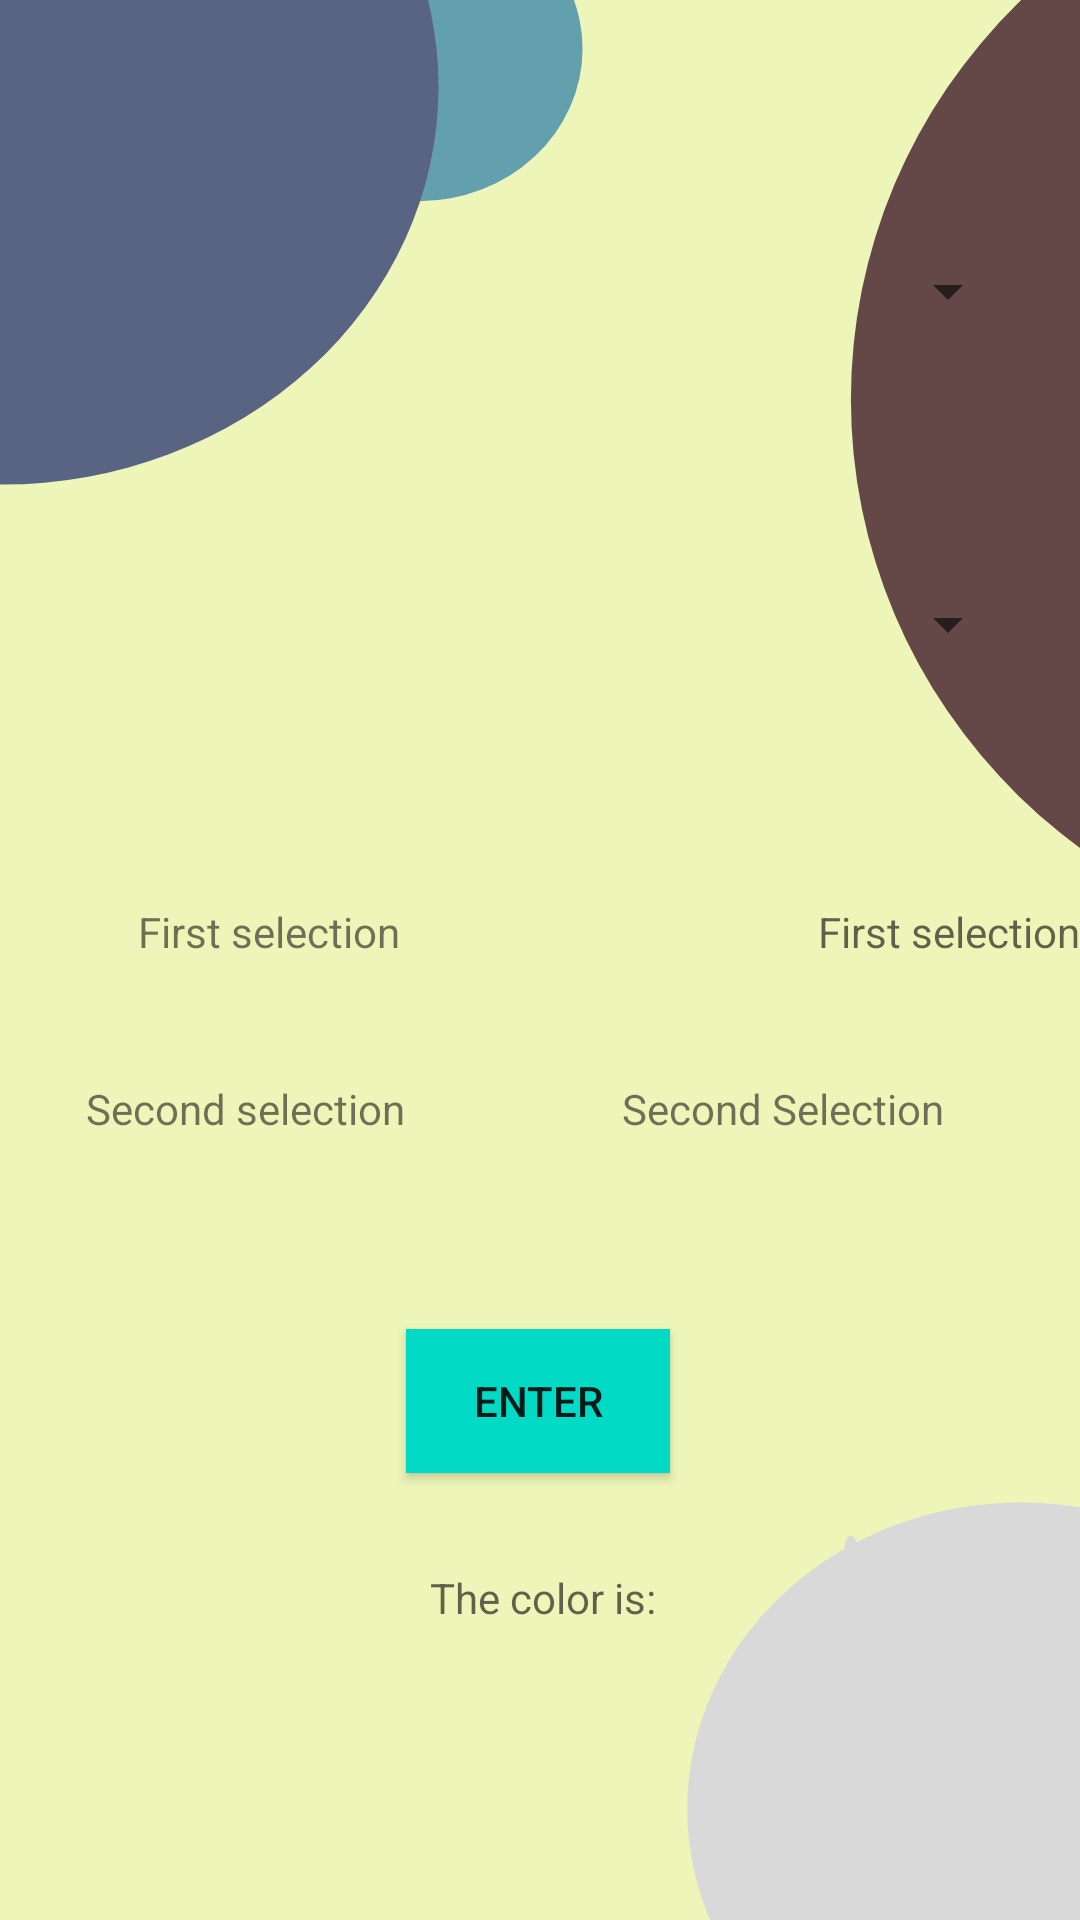

Produce the Android XML layout that renders to this screen, including the resource entries it uses.
<!-- AndroidManifest.xml: application theme Theme.App1jake -->
<!-- res/layout/activity_main.xml -->
<?xml version="1.0" encoding="utf-8"?>
<androidx.constraintlayout.widget.ConstraintLayout xmlns:android="http://schemas.android.com/apk/res/android"
    xmlns:app="http://schemas.android.com/apk/res-auto"
    xmlns:tools="http://schemas.android.com/tools"
    android:layout_width="match_parent"
    android:background="@drawable/ic_frame_1"
    android:layout_height="match_parent"
    tools:context=".MainActivity">


    <Spinner
        android:id="@+id/spinner1"
        android:layout_width="match_parent"
        android:layout_height="50dp"
        android:layout_gravity="center"
        android:layout_marginStart="20dp"
        android:layout_marginTop="72dp"
        android:layout_marginEnd="20dp"
        android:hint="Chooses a color"
        app:layout_constraintEnd_toEndOf="parent"
        app:layout_constraintHorizontal_bias="0.275"
        app:layout_constraintStart_toStartOf="parent"
        app:layout_constraintTop_toTopOf="parent"
        tools:ignore="MissingConstraints,SpeakableTextPresentCheck" />

    <Spinner
        android:id="@+id/spinner2"
        android:layout_width="match_parent"
        android:layout_height="50dp"
        android:layout_gravity="center"
        android:layout_marginStart="20dp"
        android:layout_marginTop="61dp"
        android:layout_marginEnd="20dp"
        android:hint="Chooses a color"
        app:layout_constraintEnd_toEndOf="parent"
        app:layout_constraintStart_toStartOf="parent"
        app:layout_constraintTop_toBottomOf="@+id/spinner1"
        tools:ignore="MissingConstraints,SpeakableTextPresentCheck" />

    <TextView
        android:id="@+id/textView"
        android:layout_width="wrap_content"
        android:layout_height="wrap_content"
        android:layout_marginTop="68dp"
        android:hint="First selection"
        app:layout_constraintEnd_toEndOf="parent"
        app:layout_constraintHorizontal_bias="1.0"
        app:layout_constraintStart_toStartOf="parent"
        app:layout_constraintTop_toBottomOf="@+id/spinner2" />

    <TextView
        android:id="@+id/textView2"
        android:layout_width="wrap_content"
        android:layout_height="wrap_content"
        android:layout_marginTop="40dp"
        android:text="Second Selection"
        app:layout_constraintEnd_toEndOf="parent"
        app:layout_constraintHorizontal_bias="0.821"
        app:layout_constraintStart_toStartOf="parent"
        app:layout_constraintTop_toBottomOf="@+id/textView" />

    <Button
        android:id="@+id/button"
        android:layout_width="wrap_content"
        android:layout_height="wrap_content"
        android:layout_marginTop="64dp"
        android:background="@color/teal_200"
        android:text="Enter"
        app:iconPadding="10dp"
        app:layout_constraintEnd_toEndOf="parent"
        app:layout_constraintHorizontal_bias="0.498"
        app:layout_constraintStart_toStartOf="parent"
        app:layout_constraintTop_toBottomOf="@+id/textView2"
        tools:ignore="TextContrastCheck" />

    <TextView
        android:id="@+id/textView3"
        android:layout_width="wrap_content"
        android:layout_height="wrap_content"
        android:layout_marginTop="32dp"
        android:hint="The color is: "
        app:layout_constraintEnd_toEndOf="parent"
        app:layout_constraintHorizontal_bias="0.51"
        app:layout_constraintStart_toStartOf="parent"
        app:layout_constraintTop_toBottomOf="@+id/button" />

    <TextView
        android:id="@+id/textView4"
        android:layout_width="wrap_content"
        android:layout_height="wrap_content"
        android:layout_marginTop="68dp"
        android:text="First selection"
        app:layout_constraintEnd_toStartOf="@+id/textView"
        app:layout_constraintHorizontal_bias="0.248"
        app:layout_constraintStart_toStartOf="parent"
        app:layout_constraintTop_toBottomOf="@+id/spinner2"
        tools:ignore="MissingConstraints" />

    <TextView
        android:id="@+id/textView5"
        android:layout_width="wrap_content"
        android:layout_height="wrap_content"
        android:layout_marginTop="40dp"
        android:text="Second selection"
        app:layout_constraintEnd_toStartOf="@+id/textView2"
        app:layout_constraintHorizontal_bias="0.283"
        app:layout_constraintStart_toStartOf="parent"
        app:layout_constraintTop_toBottomOf="@+id/textView4"
        tools:ignore="MissingConstraints" />


</androidx.constraintlayout.widget.ConstraintLayout>
<!-- resources referenced by this layout -->
<resources>
  <!-- drawable ic_frame_1 (drawable) -->
  <vector xmlns:android="http://schemas.android.com/apk/res/android"
      android:width="330dp"
      android:height="630dp"
      android:viewportWidth="330"
      android:viewportHeight="630">
    <group>
      <clip-path
          android:pathData="M0,0h330v630h-330z"/>
      <path
          android:pathData="M0,0h330v630h-330z"
          android:fillColor="#EDF5B8"/>
      <path
          android:pathData="M128,16m-50,0a50,50 0,1 1,100 0a50,50 0,1 1,-100 0"
          android:fillColor="#62A0AD"/>
      <path
          android:pathData="M258,508a2,4 0,1 0,4 0a2,4 0,1 0,-4 0z"
          android:fillColor="#D9D9D9"/>
      <path
          android:pathData="M210,593.5a102,100.5 0,1 0,204 0a102,100.5 0,1 0,-204 0z"
          android:fillColor="#D9D9D9"/>
      <path
          android:pathData="M260,131a175,184 0,1 0,350 0a175,184 0,1 0,-350 0z"
          android:fillColor="#644848"/>
      <path
          android:pathData="M-133,28.5a133.5,130.5 0,1 0,267 0a133.5,130.5 0,1 0,-267 0z"
          android:fillColor="#596483"/>
    </group>
  </vector>
  <style name="Theme.App1jake" parent="Theme.MaterialComponents.DayNight.DarkActionBar">
          
          <item name="colorPrimary">@color/purple_500</item>
          <item name="colorPrimaryVariant">@color/purple_700</item>
          <item name="colorOnPrimary">@color/white</item>
          
          <item name="colorSecondary">@color/teal_200</item>
          <item name="colorSecondaryVariant">@color/teal_700</item>
          <item name="colorOnSecondary">@color/black</item>
          
          <item name="android:statusBarColor" tools:targetApi="l">?attr/colorPrimaryVariant</item>
          
      </style>
  <!-- not gathered from this repository: default colours our renderer supplied (Android Studio template values) -->
  <color name="purple_500">#FF6200EE</color>
  <color name="purple_700">#FF3700B3</color>
  <color name="teal_200">#FF03DAC5</color>
  <color name="teal_700">#FF018786</color>
  <color name="black">#FF000000</color>
  <color name="white">#FFFFFFFF</color>
</resources>
